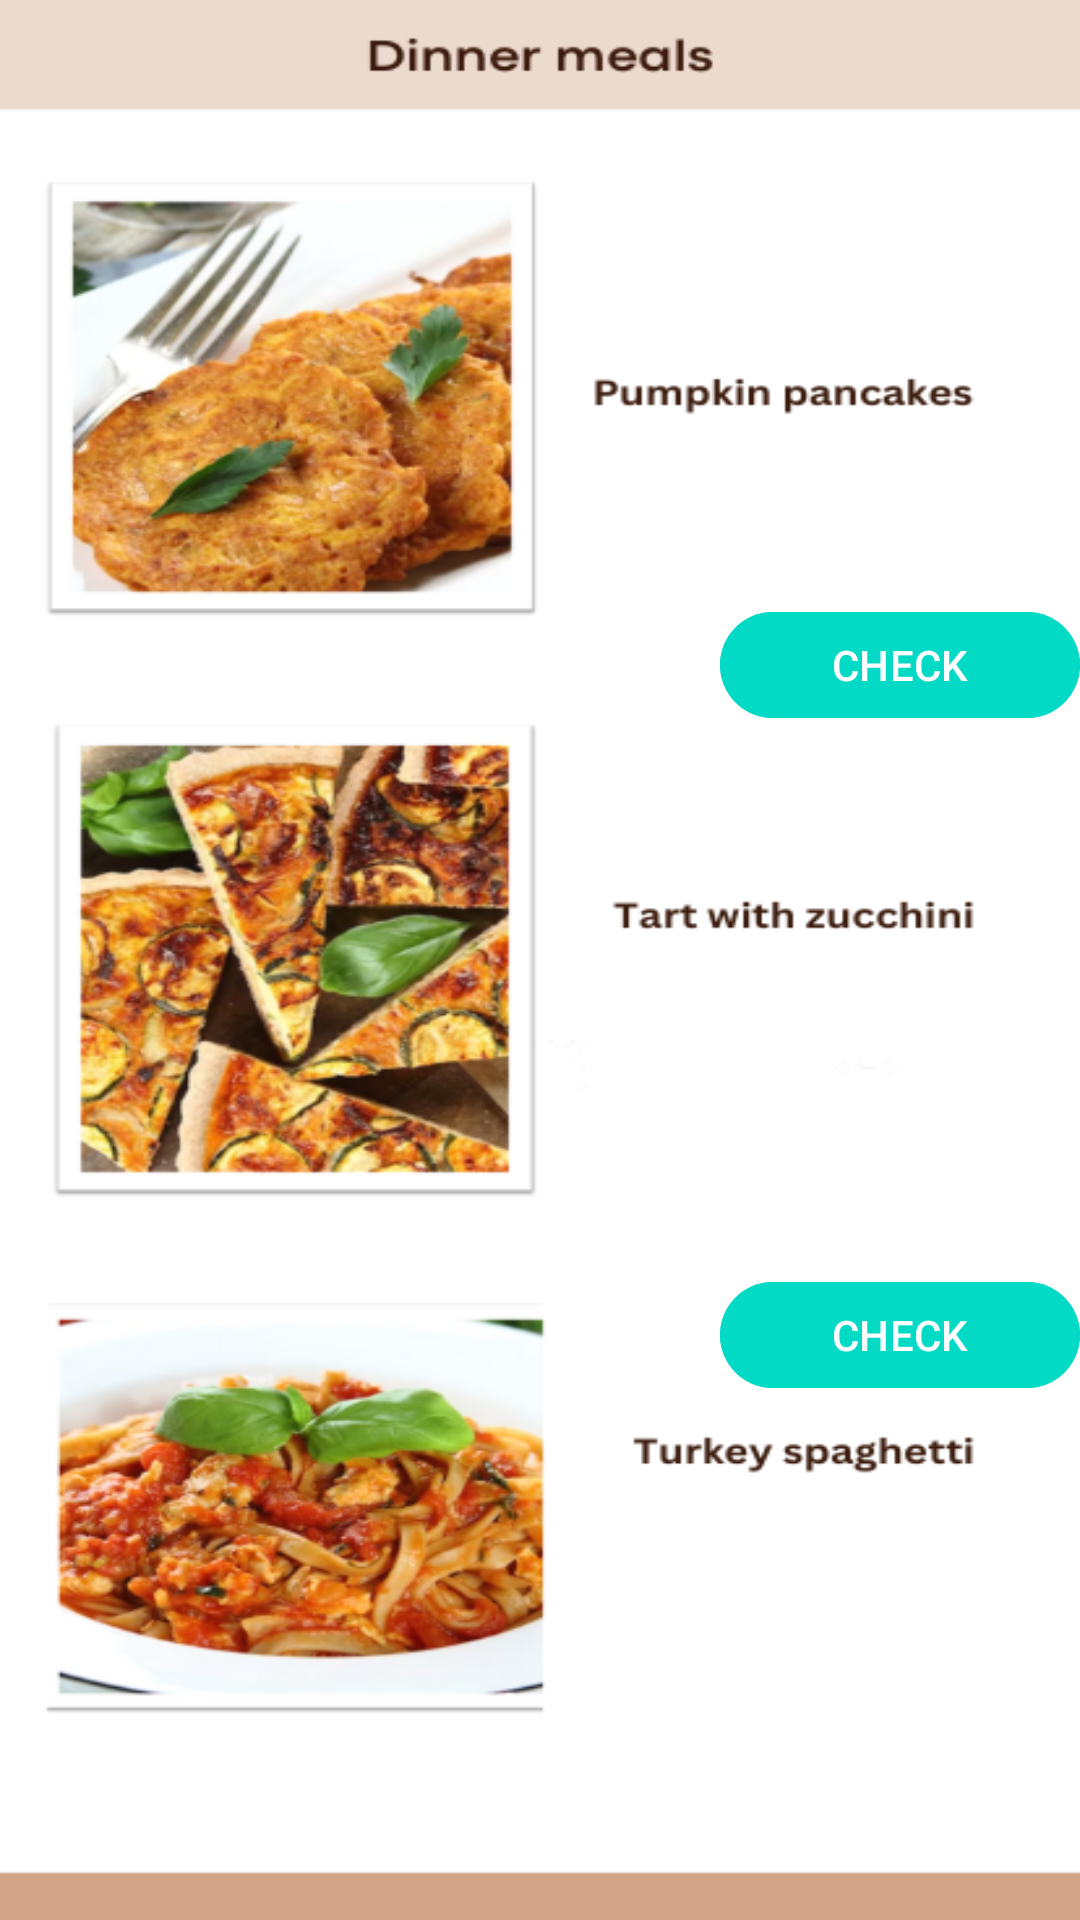

Reconstruct the res/layout file that produces this screen, plus the resources it refers to.
<!-- AndroidManifest.xml: application theme Theme.Zadaniezajecia2 -->
<!-- res/layout/dinner.xml -->
<?xml version="1.0" encoding="utf-8"?>
<RelativeLayout xmlns:android="http://schemas.android.com/apk/res/android"
    xmlns:app="http://schemas.android.com/apk/res-auto"
    xmlns:tools="http://schemas.android.com/tools"
    android:layout_width="match_parent"
    android:layout_height="match_parent"
    android:background="@drawable/dinner"
    tools:context=".MealsPanel.DinnerActivity">

    <com.google.android.material.button.MaterialButton
        android:id="@+id/check1btn"
        android:layout_width="400px"
        android:layout_height="130px"
        android:layout_marginStart="240dp"
        android:layout_marginTop="200dp"
        android:backgroundTint="@color/design_default_color_secondary"
        android:text="CHECK"
        android:contentDescription="Button: Check pumpkin pancakes" />

    <com.google.android.material.button.MaterialButton
        android:id="@+id/check2btn"
        android:layout_below="@id/check1btn"
        android:layout_width="400px"
        android:layout_height="130px"
        android:layout_marginStart="240dp"
        android:layout_marginTop="180dp"
        android:backgroundTint="@color/design_default_color_secondary"
        android:text="CHECK"
        android:contentDescription="Button: Check tart with zuchini" />

    <com.google.android.material.button.MaterialButton
        android:id="@+id/check3btn"
        android:layout_below="@id/check2btn"
        android:layout_width="400px"
        android:layout_height="130px"
        android:layout_marginStart="240dp"
        android:layout_marginTop="190dp"
        android:backgroundTint="@color/design_default_color_secondary"
        android:text="CHECK"
        android:contentDescription="Button: Check turkey spaghetti" />

</RelativeLayout>
<!-- resources referenced by this layout -->
<resources>
  <!-- drawable dinner: png bitmap (drawable, 246674 bytes) -->
  <style name="Theme.Zadaniezajecia2" parent="Base.Theme.Zadaniezajecia2" />
  <style name="Base.Theme.Zadaniezajecia2" parent="Theme.Material3.DayNight.NoActionBar">
          
          
      </style>
</resources>
